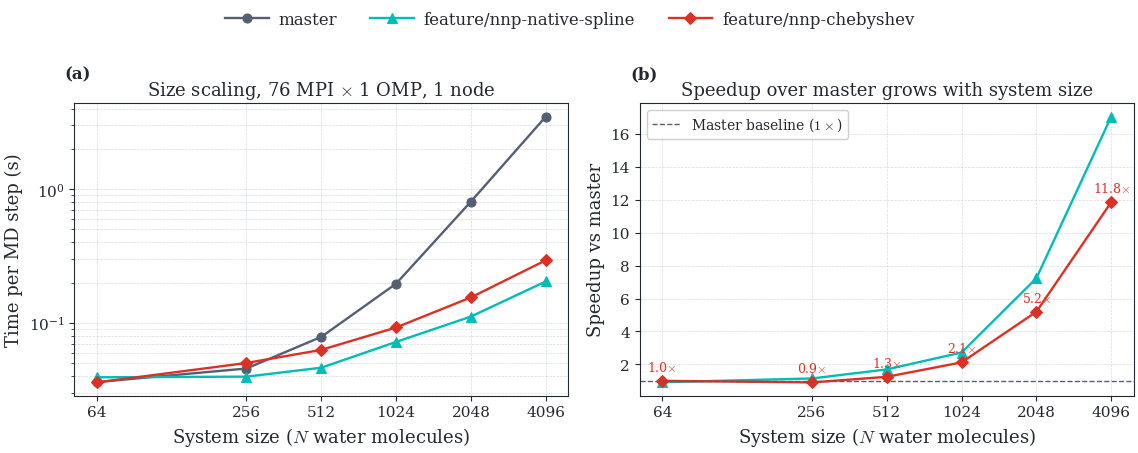
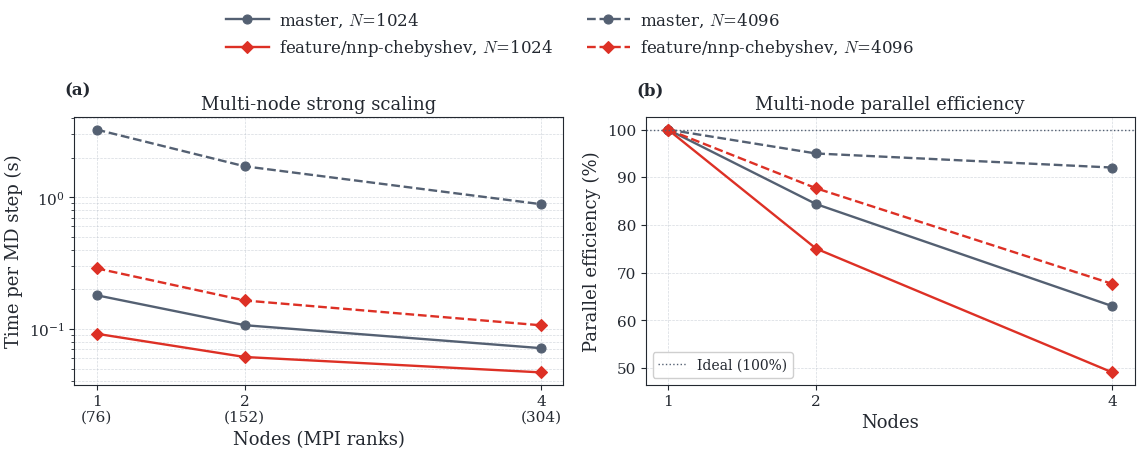
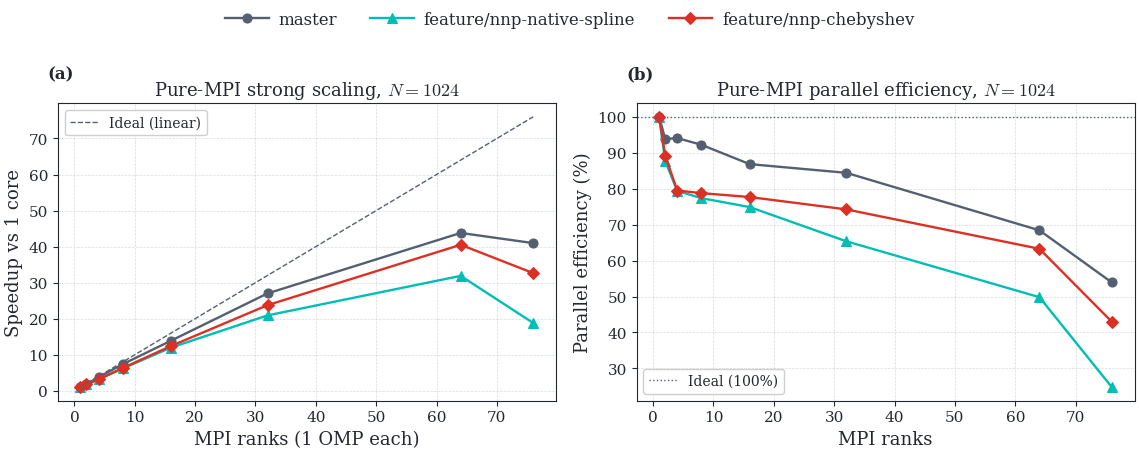

These figures' Python source, in order:
#!/usr/bin/env python3
"""Complete chebyshev benchmark figure suite (size / multi-node / core scaling).
Sources (all CSD3 icelake, H2O-N NNP MD, 76 cores/node):
  size scaling : chebyshev/master 76x1 (jobs 20-06 / 10-06); native-spline 76x1 (15-05)
  core scaling : chebyshev + master SAME JOB 30565007 (20-06); native-spline job 30901621
  multi-node   : chebyshev + master SAME JOB 30565008 (14-06)
Styled to match plots/thesis_figures.py (Cambridge palette, serif, grid choices).
"""
import os
import numpy as np
import matplotlib
matplotlib.use("Agg")
import matplotlib.pyplot as plt

OUT = os.path.expanduser("~/cp2k-benchmarks/plots/cheby_benchmark_figs")
os.makedirs(OUT, exist_ok=True)

# ---------------- thesis aesthetic (mirrors thesis_figures.py) ----------------
CAM = {
    "blue_warm": "#00BDB6", "blue_dark": "#133844",
    "crest": "#FD8153", "crest_dark": "#DD3025",
    "indigo": "#5366E0", "green_dark": "#13553A", "purple": "#A368DF",
    "slate_2": "#B5BDC8", "slate_3": "#546072", "slate_4": "#232830",
}
plt.rcParams.update({
    "font.family": "serif",
    "font.serif": ["DejaVu Serif", "Liberation Serif", "Bitstream Vera Serif", "serif"],
    "font.size": 12, "axes.labelsize": 13, "axes.titlesize": 13,
    "xtick.labelsize": 11, "ytick.labelsize": 11, "legend.fontsize": 11,
    "figure.titlesize": 14,
    "text.color": CAM["slate_4"], "axes.edgecolor": CAM["slate_4"],
    "axes.labelcolor": CAM["slate_4"], "xtick.color": CAM["slate_4"],
    "ytick.color": CAM["slate_4"], "axes.linewidth": 0.8,
    "axes.grid": True, "grid.color": CAM["slate_2"], "grid.linestyle": "--",
    "grid.linewidth": 0.5, "grid.alpha": 0.55,
    "lines.linewidth": 1.7, "lines.markersize": 6.5, "lines.markeredgewidth": 0.8,
    "mathtext.fontset": "cm", "figure.dpi": 100, "savefig.dpi": 300,
    "savefig.bbox": "tight", "savefig.pad_inches": 0.05,
    "pdf.fonttype": 42, "ps.fonttype": 42,
})
W_TEXT = 6.3
C = {"master": CAM["slate_3"], "native-spline": CAM["blue_warm"], "chebyshev": CAM["crest_dark"]}
M = {"master": "o", "native-spline": "^", "chebyshev": "D"}
# Full branch names in legends, as in thesis_figures.py BRANCH_STYLE.
LBL = {"master": "master", "native-spline": "feature/nnp-native-spline",
       "chebyshev": "feature/nnp-chebyshev"}


def branch_handles(branches, ls="-"):
    return [plt.Line2D([0], [0], color=C[b], marker=M[b], ls=ls, lw=1.7,
                       ms=6.5, label=LBL[b]) for b in branches]


def top_legend(fig, handles, ncol, top=0.90):
    # Thesis-style series legend: single figure-level, top-centre, frameless.
    fig.legend(handles=handles, loc="upper center", bbox_to_anchor=(0.5, 1.00),
               ncol=ncol, frameon=False, fontsize=12, columnspacing=2.0,
               handlelength=2.6, handletextpad=0.6)
    fig.tight_layout(rect=[0, 0, 1, top])


def panel_letter(ax, letter):
    # top-left, above the axes, so it never collides with the centred title
    ax.text(-0.02, 1.07, f"({letter})", transform=ax.transAxes, fontsize=12,
            fontweight="bold", va="bottom", ha="left", color=CAM["slate_4"])


def save(fig, name):
    for ext in ("png", "pdf"):
        fig.savefig(f"{OUT}/{name}.{ext}")
    plt.close(fig)


# ---------- SIZE SCALING (76x1) ----------
Nsz = np.array([64, 256, 512, 1024, 2048, 4096])
sz = {
    "master":        np.array([0.036160, 0.045658, 0.078658, 0.196540, 0.807022, 3.479442]),
    "native-spline": np.array([0.039248, 0.039694, 0.046292, 0.072146, 0.111614, 0.204228]),
    "chebyshev":     np.array([0.035932, 0.050208, 0.062922, 0.092486, 0.155230, 0.293732]),
}
# ---------- CORE SCALING (pure MPI, N=1024) ----------
cores = np.array([1, 2, 4, 8, 16, 32, 64, 76])
cs = {
    "master":        np.array([8.000887, 4.263673, 2.125633, 1.084407, 0.575807, 0.296140, 0.182683, 0.195253]),
    "native-spline": np.array([1.297553, 0.739707, 0.408620, 0.209600, 0.108280, 0.062020, 0.040693, 0.068900]),
    "chebyshev":     np.array([3.007183, 1.686183, 0.945683, 0.477153, 0.241927, 0.126557, 0.074240, 0.092067]),
}
# ---------- MULTI-NODE (nodes 1/2/4 = 76/152/304 ranks) ----------
nodes = np.array([1, 2, 4])
mn = {
    1024: {"master":    np.array([0.180377, 0.106880, 0.071587]),
           "chebyshev": np.array([0.092053, 0.061330, 0.046870])},
    4096: {"master":    np.array([3.258930, 1.715460, 0.885183]),
           "chebyshev": np.array([0.288730, 0.164613, 0.106697])},
}

# ===== FIG 5: size scaling (2 panels: t/step + speedup vs master) =====
fig, (a1, a2) = plt.subplots(1, 2, figsize=(W_TEXT * 1.85, 4.7))
for b in ("master", "native-spline", "chebyshev"):
    a1.plot(Nsz, sz[b], M[b] + "-", color=C[b])
a1.set_xscale("log", base=2); a1.set_yscale("log")
a1.set_xticks(Nsz); a1.set_xticklabels(Nsz)
a1.set_xlabel(r"System size ($N$ water molecules)"); a1.set_ylabel("Time per MD step (s)")
a1.set_title(r"Size scaling, 76 MPI $\times$ 1 OMP, 1 node")
a1.grid(True, which="both"); panel_letter(a1, "a")
for b in ("native-spline", "chebyshev"):
    a2.plot(Nsz, sz["master"] / sz[b], M[b] + "-", color=C[b])
baseline = a2.axhline(1, color=CAM["slate_3"], ls="--", lw=1.0)
a2.legend([baseline], [r"Master baseline ($1\times$)"],
          loc="upper left", fontsize=10, frameon=True, framealpha=0.93)
a2.set_xscale("log", base=2); a2.set_xticks(Nsz); a2.set_xticklabels(Nsz)
a2.set_xlabel(r"System size ($N$ water molecules)"); a2.set_ylabel("Speedup vs master")
a2.set_title("Speedup over master grows with system size")
a2.grid(True); panel_letter(a2, "b")
for n, b in zip(Nsz, sz["master"] / sz["chebyshev"]):
    a2.annotate(f"{b:.1f}$\\times$", (n, b), textcoords="offset points", xytext=(0, 7),
                fontsize=9, ha="center", color=C["chebyshev"])
top_legend(fig, branch_handles(("master", "native-spline", "chebyshev")), ncol=3)
save(fig, "fig5_size_scaling")

# ===== FIG 6: multi-node (t/step + parallel efficiency) =====
fig, (a1, a2) = plt.subplots(1, 2, figsize=(W_TEXT * 1.85, 4.7))
for N in (1024, 4096):
    for b in ("master", "chebyshev"):
        ls = "-" if N == 1024 else "--"
        a1.plot(nodes, mn[N][b], M[b] + ls, color=C[b])
a1.set_yscale("log"); a1.set_xticks(nodes); a1.set_xticklabels([f"{n}\n({n*76})" for n in nodes])
a1.set_xlabel("Nodes (MPI ranks)"); a1.set_ylabel("Time per MD step (s)")
a1.set_title("Multi-node strong scaling")
a1.grid(True, which="both"); panel_letter(a1, "a")
for N in (1024, 4096):
    for b in ("master", "chebyshev"):
        eff = 100 * mn[N][b][0] / (mn[N][b] * nodes)
        ls = "-" if N == 1024 else "--"
        a2.plot(nodes, eff, M[b] + ls, color=C[b])
ideal_eff = a2.axhline(100, color=CAM["slate_3"], ls=":", lw=1.0)
a2.legend([ideal_eff], ["Ideal (100%)"],
          loc="lower left", fontsize=10, frameon=True, framealpha=0.93)
a2.set_xticks(nodes); a2.set_xticklabels(nodes)
a2.set_xlabel("Nodes"); a2.set_ylabel("Parallel efficiency (%)")
a2.set_title("Multi-node parallel efficiency")
a2.grid(True); panel_letter(a2, "b")
# ncol=2 column-major -> row per branch, column per system size.
mn_handles = [plt.Line2D([0], [0], color=C[b], marker=M[b],
                         ls=("-" if N == 1024 else "--"), lw=1.7, ms=6.5,
                         label=f"{LBL[b]}, $N$={N}")
              for N in (1024, 4096) for b in ("master", "chebyshev")]
top_legend(fig, mn_handles, ncol=2, top=0.87)
save(fig, "fig6_multinode")

# ===== FIG 7: pure-MPI strong scaling (speedup + efficiency), N=1024 =====
fig, (a1, a2) = plt.subplots(1, 2, figsize=(W_TEXT * 1.85, 4.7))
for b in ("master", "native-spline", "chebyshev"):
    a1.plot(cores, cs[b][0] / cs[b], M[b] + "-", color=C[b])
h_ideal, = a1.plot(cores, cores, "--", color=CAM["slate_3"], lw=1.0)
a1.legend([h_ideal], ["Ideal (linear)"],
          loc="upper left", fontsize=10, frameon=True, framealpha=0.93)
a1.set_xlabel("MPI ranks (1 OMP each)"); a1.set_ylabel("Speedup vs 1 core")
a1.set_title(r"Pure-MPI strong scaling, $N=1024$")
a1.grid(True); panel_letter(a1, "a")
for b in ("master", "native-spline", "chebyshev"):
    eff = 100 * cs[b][0] / (cs[b] * cores)
    a2.plot(cores, eff, M[b] + "-", color=C[b])
ideal_100 = a2.axhline(100, color=CAM["slate_3"], ls=":", lw=1.0)
a2.legend([ideal_100], ["Ideal (100%)"],
          loc="lower left", fontsize=10, frameon=True, framealpha=0.93)
a2.set_xlabel("MPI ranks"); a2.set_ylabel("Parallel efficiency (%)")
a2.set_title(r"Pure-MPI parallel efficiency, $N=1024$")
a2.grid(True); panel_letter(a2, "b")
top_legend(fig, branch_handles(("master", "native-spline", "chebyshev")), ncol=3)
save(fig, "fig7_core_scaling")

# ===== combined CSV =====
with open(f"{OUT}/combined_full_suite.csv", "w") as f:
    f.write("dataset,branch,N_molecules,nodes,mpi_ranks,omp_threads,tps_s\n")
    for b in sz:
        for n, t in zip(Nsz, sz[b]): f.write(f"size_scaling,{b},{n},1,76,1,{t}\n")
    for b in cs:
        for c, t in zip(cores, cs[b]): f.write(f"core_scaling,{b},1024,1,{c},1,{t}\n")
    for N in mn:
        for b in mn[N]:
            for nd, t in zip(nodes, mn[N][b]): f.write(f"multinode,{b},{N},{nd},{nd*76},1,{t}\n")

print("Wrote suite (png+pdf) to", OUT)
print("Size scaling cheby-vs-master:", {int(n): round(sz['master'][i]/sz['chebyshev'][i], 2) for i, n in enumerate(Nsz)})
